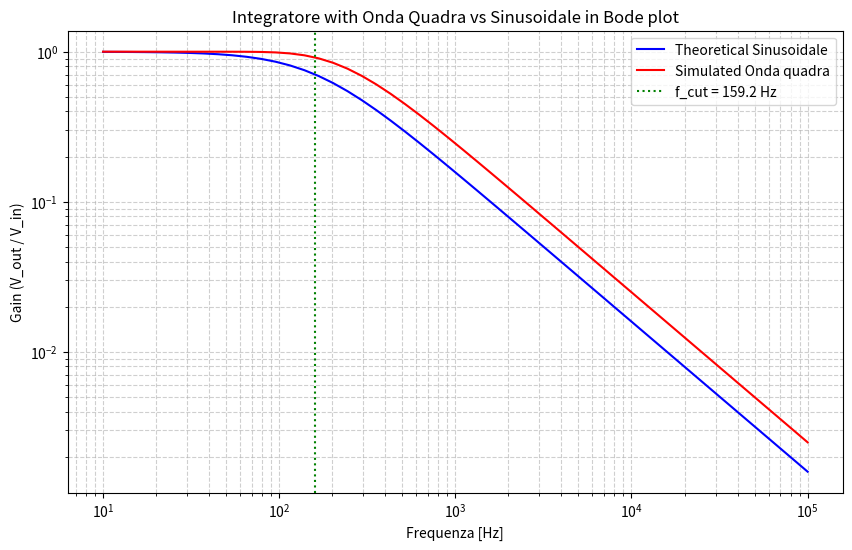

Write Python code to recreate this figure.
import numpy as np
import matplotlib.pyplot as plt

#config
r = 10000
c = 100e-9
tau = r * c
f_cut = 1 / (2 * np.pi * tau)
n_harm = 1000

#frequency
#da 10 a 1000khz
freqs = np.logspace(1, 5, 50)

#theo sin model
def sine_gain_theory(f, tau):
    w = 2 * np.pi * f
    return 1 / np.sqrt(1 + (w * tau)**2)

#simulazione for sqare
def get_square_gain_sim(freqs, n_harm, tau):
    gains = []
    
    for f in freqs:
        w = 2 * np.pi * f
        #create one period of time
        t = np.linspace(0, 1/f, 1000)
        
        #construct output signal (shark fin / triangle)
        sig = np.zeros_like(t)
        
        #sum harmonics
        for k in range(1, n_harm, 2):
            wk = k * w
            ak = 1/k #square wave coeff
            
            #filter
            g = 1 / np.sqrt(1 + (wk*tau)**2)
            phi = -np.arctan(wk*tau)
            
            sig += ak * g * np.sin(wk*t + phi) 

        #Idealmente square wave va da -pi/4 to +pi/4 * 4/pi 
        #4/pi * sum(sin(kwt)/k). Quindi peak amplitude is 1
        #sum(1/k * sin)
        #peak of sum(1/k sin(kx)) for square wave is pi/4
        #qundi input amplitude is pi/4
        
        input_amp = np.pi / 4
        
        #measure output amplitude
        out_amp = (np.max(sig) - np.min(sig)) / 2
        gains.append(out_amp / input_amp)
        
    return np.array(gains)

#compute
y_sine = sine_gain_theory(freqs, tau)
y_square = get_square_gain_sim(freqs, n_harm, tau)

#ploting
plt.figure(figsize=(10, 6))

#theoretical sine
plt.plot(freqs, y_sine, label="Theoretical Sinusoidale", color="blue", linestyle="-")

#simulated square
plt.plot(freqs, y_square, label="Simulated Onda quadra", color="red", linestyle="-")

#cutoff marker
plt.axvline(x=f_cut, color="green", linestyle=":", label=f"f_cut = {f_cut:.1f} Hz")

plt.xscale("log")
plt.yscale("log")
plt.xlabel("Frequenza [Hz]")
plt.ylabel("Gain (V_out / V_in)")
plt.title("Integratore with Onda Quadra vs Sinusoidale in Bode plot")
plt.grid(True, which="both", ls="--", alpha=0.6)
plt.legend()
plt.show()
